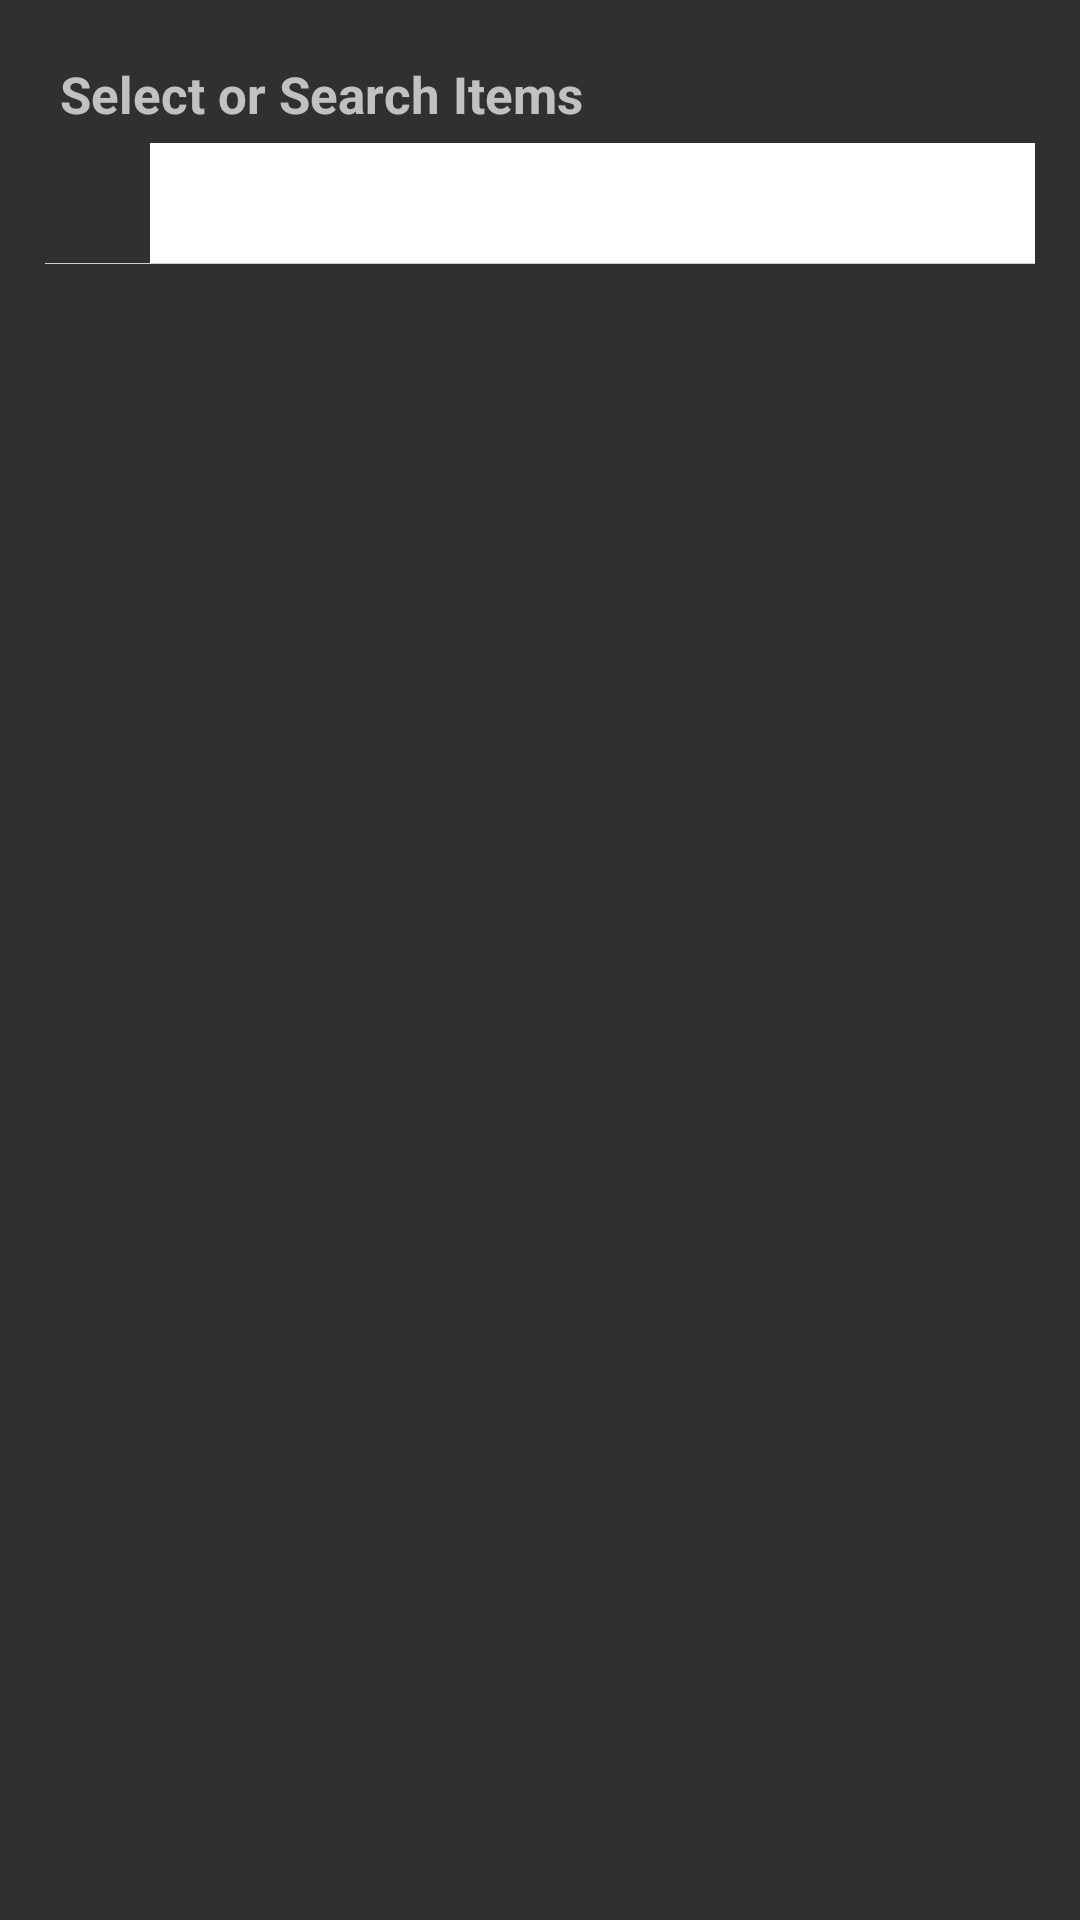

Write the Android layout XML for this screen, with the resource values it uses.
<!-- AndroidManifest.xml: application theme AppTheme -->
<!-- res/layout/dialog_layout.xml -->
<?xml version="1.0" encoding="utf-8"?>
<LinearLayout xmlns:android="http://schemas.android.com/apk/res/android"
    xmlns:app="http://schemas.android.com/apk/res-auto"
    android:layout_width="match_parent"
    android:layout_height="wrap_content"
    android:background="@color/background_material_dark_copy"
    android:id="@+id/mainView"
    android:orientation="vertical">

    <LinearLayout
        android:layout_width="match_parent"
        android:layout_height="match_parent"
        android:layout_margin="15dp"
        android:orientation="vertical">

        <TextView
            android:id="@+id/spinerTitle"
            android:layout_width="match_parent"
            android:layout_height="wrap_content"
            android:text="Select or Search Items"
            android:textSize="17sp"
            android:padding="5sp"
            android:textStyle="bold" />

        <LinearLayout
            android:layout_width="match_parent"
            android:layout_height="wrap_content"
            android:gravity="center|start"
            android:orientation="horizontal">

            <ImageView
                android:id="@+id/searchIcon"
                android:layout_width="30dp"
                android:layout_height="30dp"
                app:srcCompat="@drawable/ic_search_white_36dp"
                android:contentDescription="TODO" />

            <EditText
                android:id="@+id/searchBox"
                android:layout_width="match_parent"
                android:layout_height="40dp"
                android:layout_marginLeft="5dp"
                android:paddingLeft="5dp"
                android:background="#ffffff"
                android:textColor="@color/background_material_dark_copy"
                android:inputType="text" />

        </LinearLayout>

        <View
            android:layout_width="wrap_content"
            android:layout_height="0.1dp"
            android:background="#d1d1d1" />

        <ListView
            android:id="@+id/list"
            android:layout_width="match_parent"
            android:layout_height="300dp"
            android:divider="#d1d1d1"
            android:dividerHeight="0.1dp" />

    </LinearLayout>

</LinearLayout>
<!-- resources referenced by this layout -->
<resources>
  <color name="background_material_dark_copy">@color/material_grey_850</color>
  <style name="AppTheme" parent="Theme.AppCompat">
          &gt;
          <item name="colorPrimary">#0099cc</item>
          <item name="colorAccent">#0099cc</item>
          
          
      </style>
</resources>
